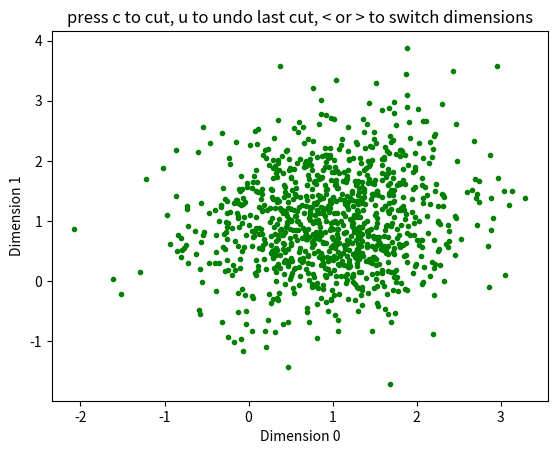

Python code for this plot: (Note: this script raises an exception after producing the figure.)
import numpy as np
import matplotlib.pyplot as plt
from scipy.spatial import Delaunay
import itertools

class ClusterCutter(object):
    '''
    Nick Ponvert 05-10-2015
    
    GUI window for cutting a cluster. Accepts an N by M array of points, 
    where N is the number of spikes and M is the number of attributes 
    (i.e. peak amplitude on each wire). The window allows the user to click
    to define a set of points that are used to form a convex hull,
    and the cluster is cut using the hull. Multiple cuts can be performed in 
    any of the different dimensions. After cutting is complete, the 
    attribute self.inCluster will contain a boolean list which can be used to 
    select only the spikes that are in the cut cluster. 
    '''

    def __init__(self, points):

        #Scatter the points
        self.points = points

        #Figure out the dimensions of the data and how many combos there are 
        self.numDims=self.points.shape[1]
        self.combinations=[c for c in itertools.combinations(range(self.numDims), 2)]
        self.maxDim=len(self.combinations)-1

        #Start with the first combination
        self.dimNumber=0
        
        #All points start inside the cluster
        self.inCluster=np.ones(len(self.points), dtype=bool)
        self.outsideCluster=np.logical_not(self.inCluster)
        
        #Preserve the last cluster state for undo
        self.oldInsideCluster=self.inCluster
        self.oldOutsideCluster=self.outsideCluster
    
        #Make the fig and ax, and draw the initial plot
        self.fig=plt.figure()
        self.ax = self.fig.add_subplot(111)
        self.draw_dimension(self.dimNumber)

        #Start the mouse handle.r and make an attribute to hold click pos
        self.mpid=self.fig.canvas.mpl_connect('button_press_event', self.on_click)
        self.mouseClickData=[]

        #Start the key press handler
        self.kpid = self.fig.canvas.mpl_connect('key_press_event', self.on_key_press)

        #show the plot
        plt.hold(True)
        self.fig.show()

    def on_click(self, event):
        '''
        Method to record mouse clicks in the mouseClickData attribute
        and plot the points on the current axes
        '''
        
        self.mouseClickData.append([event.xdata, event.ydata])
        self.ax.plot(event.xdata, event.ydata, 'r+')
        self.fig.canvas.draw()

    
    def on_key_press(self, event):
        '''
        Method to listen for keypresses and take action
        '''
        
        #Function to cut the cluster
        if event.key=='c':
            #Only cut the cluster if there are 3 points or more
            if len(self.mouseClickData)>2:
                hullArray=np.array(self.mouseClickData)
                self.cut_cluster(self.points[:, self.combinations[self.dimNumber]], hullArray)
                self.draw_dimension(self.dimNumber)
                self.mouseClickData=[]
            else:
                pass
            
        #Function to undo the last cut
        if event.key=='u':
            self.mouseClickData=[]
            self.inCluster=self.oldInsideCluster
            self.outsideCluster=self.oldOutsideCluster
            self.draw_dimension(self.dimNumber)

        #Functions to cycle through the dimensions
        elif event.key=="<":
            if self.dimNumber>0:
                self.dimNumber-=1
            else:
                self.dimNumber=self.maxDim

            self.draw_dimension(self.dimNumber)
                

        elif event.key=='>':
            if self.dimNumber<self.maxDim:
                self.dimNumber+=1
            else:
                self.dimNumber=0

            self.draw_dimension(self.dimNumber)


    def draw_dimension(self, dimNumber):
        '''
        Method to draw the points on the axes using the current dimension number
        '''
    
        #Clear the plot and any saved mouse click data for the old dimension
        self.ax.cla()
        self.mouseClickData=[]
        
        #Find the point array indices for the dimensions to be plotted
        dim0 = self.combinations[self.dimNumber][0]
        dim1 = self.combinations[self.dimNumber][1]

        #Plot the points in the cluster in green, and points outside as light grey
        self.ax.plot(self.points[:,dim0][self.inCluster], self.points[:, dim1][self.inCluster], 'g.')
        self.ax.plot(self.points[:, dim0][self.outsideCluster], self.points[:,dim1][self.outsideCluster], marker='.', color='0.8', linestyle='None')

        #Label the axes and draw
        self.ax.set_xlabel('Dimension {}'.format(dim0))
        self.ax.set_ylabel('Dimension {}'.format(dim1))
        plt.title('press c to cut, u to undo last cut, < or > to switch dimensions')
        self.fig.canvas.draw()
        
    
    def cut_cluster(self, points, hull):
        ''' Method to take the current points from mouse input, 
        convert them to a convex hull, and then update the inCluster and 
        outsideCluster attributes based on the points that fall within 
        the hull'''

        #If the hull is not already a Delaunay instance, make it one
        if not isinstance(hull, Delaunay):
            hull=Delaunay(hull)

        #Save the old cluster for undo
        self.oldInsideCluster=self.inCluster
        self.oldOutsideCluster=self.outsideCluster

        #Find the ponts that are inside the hull
        inHull = hull.find_simplex(points)>=0

        #Only take the points that are inside the hull and the cluster
        #so we can cut from different angles and preserve old cuts
        newInsidePoints = self.inCluster & inHull
        self.inCluster = newInsidePoints
        self.outsideCluster = np.logical_not(self.inCluster)

            

if __name__=='__main__':
    mean=[1, 1, 1, 1]
    cov=np.random.random([4, 4])
    data = np.random.multivariate_normal(mean, cov, 1000)
    cw = ClusterCutter(data)

